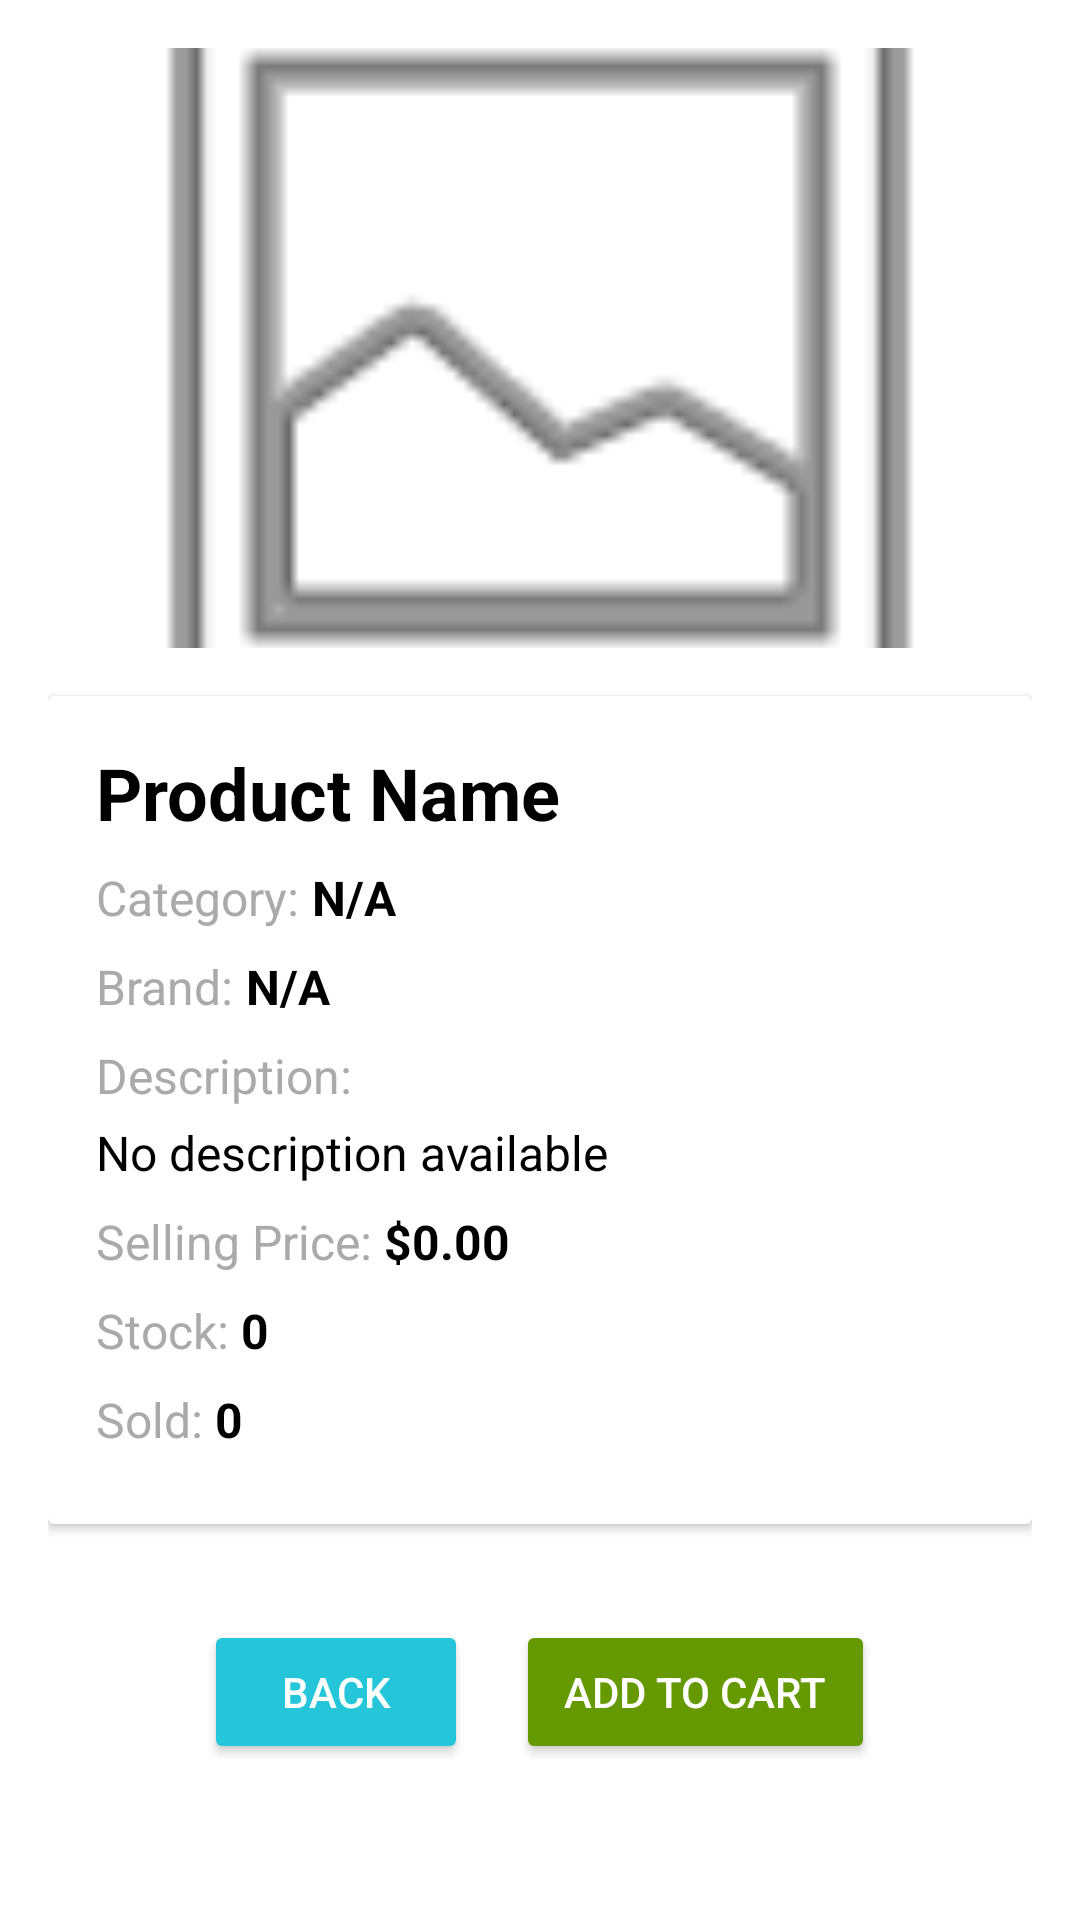

The Android layout XML behind this screen, and the referenced resources:
<!-- AndroidManifest.xml: application theme Theme.OCS -->
<!-- res/layout/activity_product_detail.xml -->
<?xml version="1.0" encoding="utf-8"?>
<ScrollView xmlns:android="http://schemas.android.com/apk/res/android"
    android:layout_width="match_parent"
    android:layout_height="match_parent"
    android:background="@android:color/white">

    <LinearLayout
        android:layout_width="match_parent"
        android:layout_height="wrap_content"
        android:orientation="vertical"
        android:padding="16dp">

        
        <ImageView
            android:id="@+id/ivProductImage"
            android:layout_width="match_parent"
            android:layout_height="200dp"
            android:scaleType="centerCrop"
            android:src="@android:drawable/ic_menu_gallery"
            android:layout_marginBottom="16dp"/>

        
        <androidx.cardview.widget.CardView
            android:layout_width="match_parent"
            android:layout_height="wrap_content"
            android:layout_marginBottom="16dp"
            android:elevation="4dp"
            android:backgroundTint="@android:color/white"
            android:radius="8dp">

            <LinearLayout
                android:layout_width="match_parent"
                android:layout_height="wrap_content"
                android:orientation="vertical"
                android:padding="16dp">

                
                <TextView
                    android:id="@+id/tvProductName"
                    android:layout_width="wrap_content"
                    android:layout_height="wrap_content"
                    android:text="Product Name"
                    android:textSize="24sp"
                    android:textStyle="bold"
                    android:textColor="@android:color/black"
                    android:layout_marginBottom="8dp"/>

                
                <LinearLayout
                    android:layout_width="match_parent"
                    android:layout_height="wrap_content"
                    android:orientation="horizontal"
                    android:layout_marginBottom="8dp">

                    <TextView
                        android:layout_width="wrap_content"
                        android:layout_height="wrap_content"
                        android:text="Category: "
                        android:textSize="16sp"
                        android:textColor="@android:color/darker_gray"/>

                    <TextView
                        android:id="@+id/tvCategory"
                        android:layout_width="wrap_content"
                        android:layout_height="wrap_content"
                        android:text="N/A"
                        android:textSize="16sp"
                        android:textStyle="bold"
                        android:textColor="@android:color/black"/>

                </LinearLayout>

                
                <LinearLayout
                    android:layout_width="match_parent"
                    android:layout_height="wrap_content"
                    android:orientation="horizontal"
                    android:layout_marginBottom="8dp">

                    <TextView
                        android:layout_width="wrap_content"
                        android:layout_height="wrap_content"
                        android:text="Brand: "
                        android:textSize="16sp"
                        android:textColor="@android:color/darker_gray"/>

                    <TextView
                        android:id="@+id/tvBrand"
                        android:layout_width="wrap_content"
                        android:layout_height="wrap_content"
                        android:text="N/A"
                        android:textSize="16sp"
                        android:textStyle="bold"
                        android:textColor="@android:color/black"/>

                </LinearLayout>

                
                <LinearLayout
                    android:layout_width="match_parent"
                    android:layout_height="wrap_content"
                    android:orientation="vertical"
                    android:layout_marginBottom="8dp">

                    <TextView
                        android:layout_width="wrap_content"
                        android:layout_height="wrap_content"
                        android:text="Description: "
                        android:textSize="16sp"
                        android:textColor="@android:color/darker_gray"
                        android:layout_marginBottom="4dp"/>

                    <TextView
                        android:id="@+id/tvDescription"
                        android:layout_width="wrap_content"
                        android:layout_height="wrap_content"
                        android:text="No description available"
                        android:textSize="16sp"
                        android:textColor="@android:color/black"/>
                </LinearLayout>
                
                <LinearLayout
                    android:layout_width="match_parent"
                    android:layout_height="wrap_content"
                    android:orientation="horizontal"
                    android:layout_marginBottom="8dp">

                    <TextView
                        android:layout_width="wrap_content"
                        android:layout_height="wrap_content"
                        android:text="Selling Price: "
                        android:textSize="16sp"
                        android:textColor="@android:color/darker_gray"/>

                    <TextView
                        android:id="@+id/tvSellingPrice"
                        android:layout_width="wrap_content"
                        android:layout_height="wrap_content"
                        android:text="$0.00"
                        android:textSize="16sp"
                        android:textStyle="bold"
                        android:textColor="@android:color/black"/>

                </LinearLayout>

                
                <LinearLayout
                    android:layout_width="match_parent"
                    android:layout_height="wrap_content"
                    android:orientation="horizontal"
                    android:layout_marginBottom="8dp">

                    <TextView
                        android:layout_width="wrap_content"
                        android:layout_height="wrap_content"
                        android:text="Stock: "
                        android:textSize="16sp"
                        android:textColor="@android:color/darker_gray"/>

                    <TextView
                        android:id="@+id/tvStock"
                        android:layout_width="wrap_content"
                        android:layout_height="wrap_content"
                        android:text="0"
                        android:textSize="16sp"
                        android:textStyle="bold"
                        android:textColor="@android:color/black"/>

                </LinearLayout>

                
                <LinearLayout
                    android:layout_width="match_parent"
                    android:layout_height="wrap_content"
                    android:orientation="horizontal"
                    android:layout_marginBottom="8dp">

                    <TextView
                        android:layout_width="wrap_content"
                        android:layout_height="wrap_content"
                        android:text="Sold: "
                        android:textSize="16sp"
                        android:textColor="@android:color/darker_gray"/>

                    <TextView
                        android:id="@+id/tvSold"
                        android:layout_width="wrap_content"
                        android:layout_height="wrap_content"
                        android:text="0"
                        android:textSize="16sp"
                        android:textStyle="bold"
                        android:textColor="@android:color/black"/>

                </LinearLayout>

            </LinearLayout>
        </androidx.cardview.widget.CardView>

        
        <LinearLayout
            android:layout_width="match_parent"
            android:layout_height="wrap_content"
            android:orientation="horizontal"
            android:gravity="center"
            android:layout_marginTop="16dp">

            
            <Button
                android:id="@+id/btnBack"
                android:layout_width="wrap_content"
                android:layout_height="wrap_content"
                android:text="Back"
                android:backgroundTint="@color/teal_200"
                android:textColor="@android:color/white"
                android:paddingHorizontal="16dp"
                android:layout_marginEnd="8dp"/>

            
            <Button
                android:id="@+id/btnAddToCart"
                android:layout_width="wrap_content"
                android:layout_height="wrap_content"
                android:text="Add to Cart"
                android:backgroundTint="@android:color/holo_green_dark"
                android:textColor="@android:color/white"
                android:paddingHorizontal="16dp"
                android:layout_marginStart="8dp"/>

        </LinearLayout>

    </LinearLayout>
</ScrollView>
<!-- resources referenced by this layout -->
<resources>
  <color name="teal_200">#26C6DA</color>
  <style name="Theme.OCS" parent="Base.Theme.OCS" />
  <style name="Base.Theme.OCS" parent="Theme.Material3.DayNight.NoActionBar">
          
          
      </style>
</resources>
